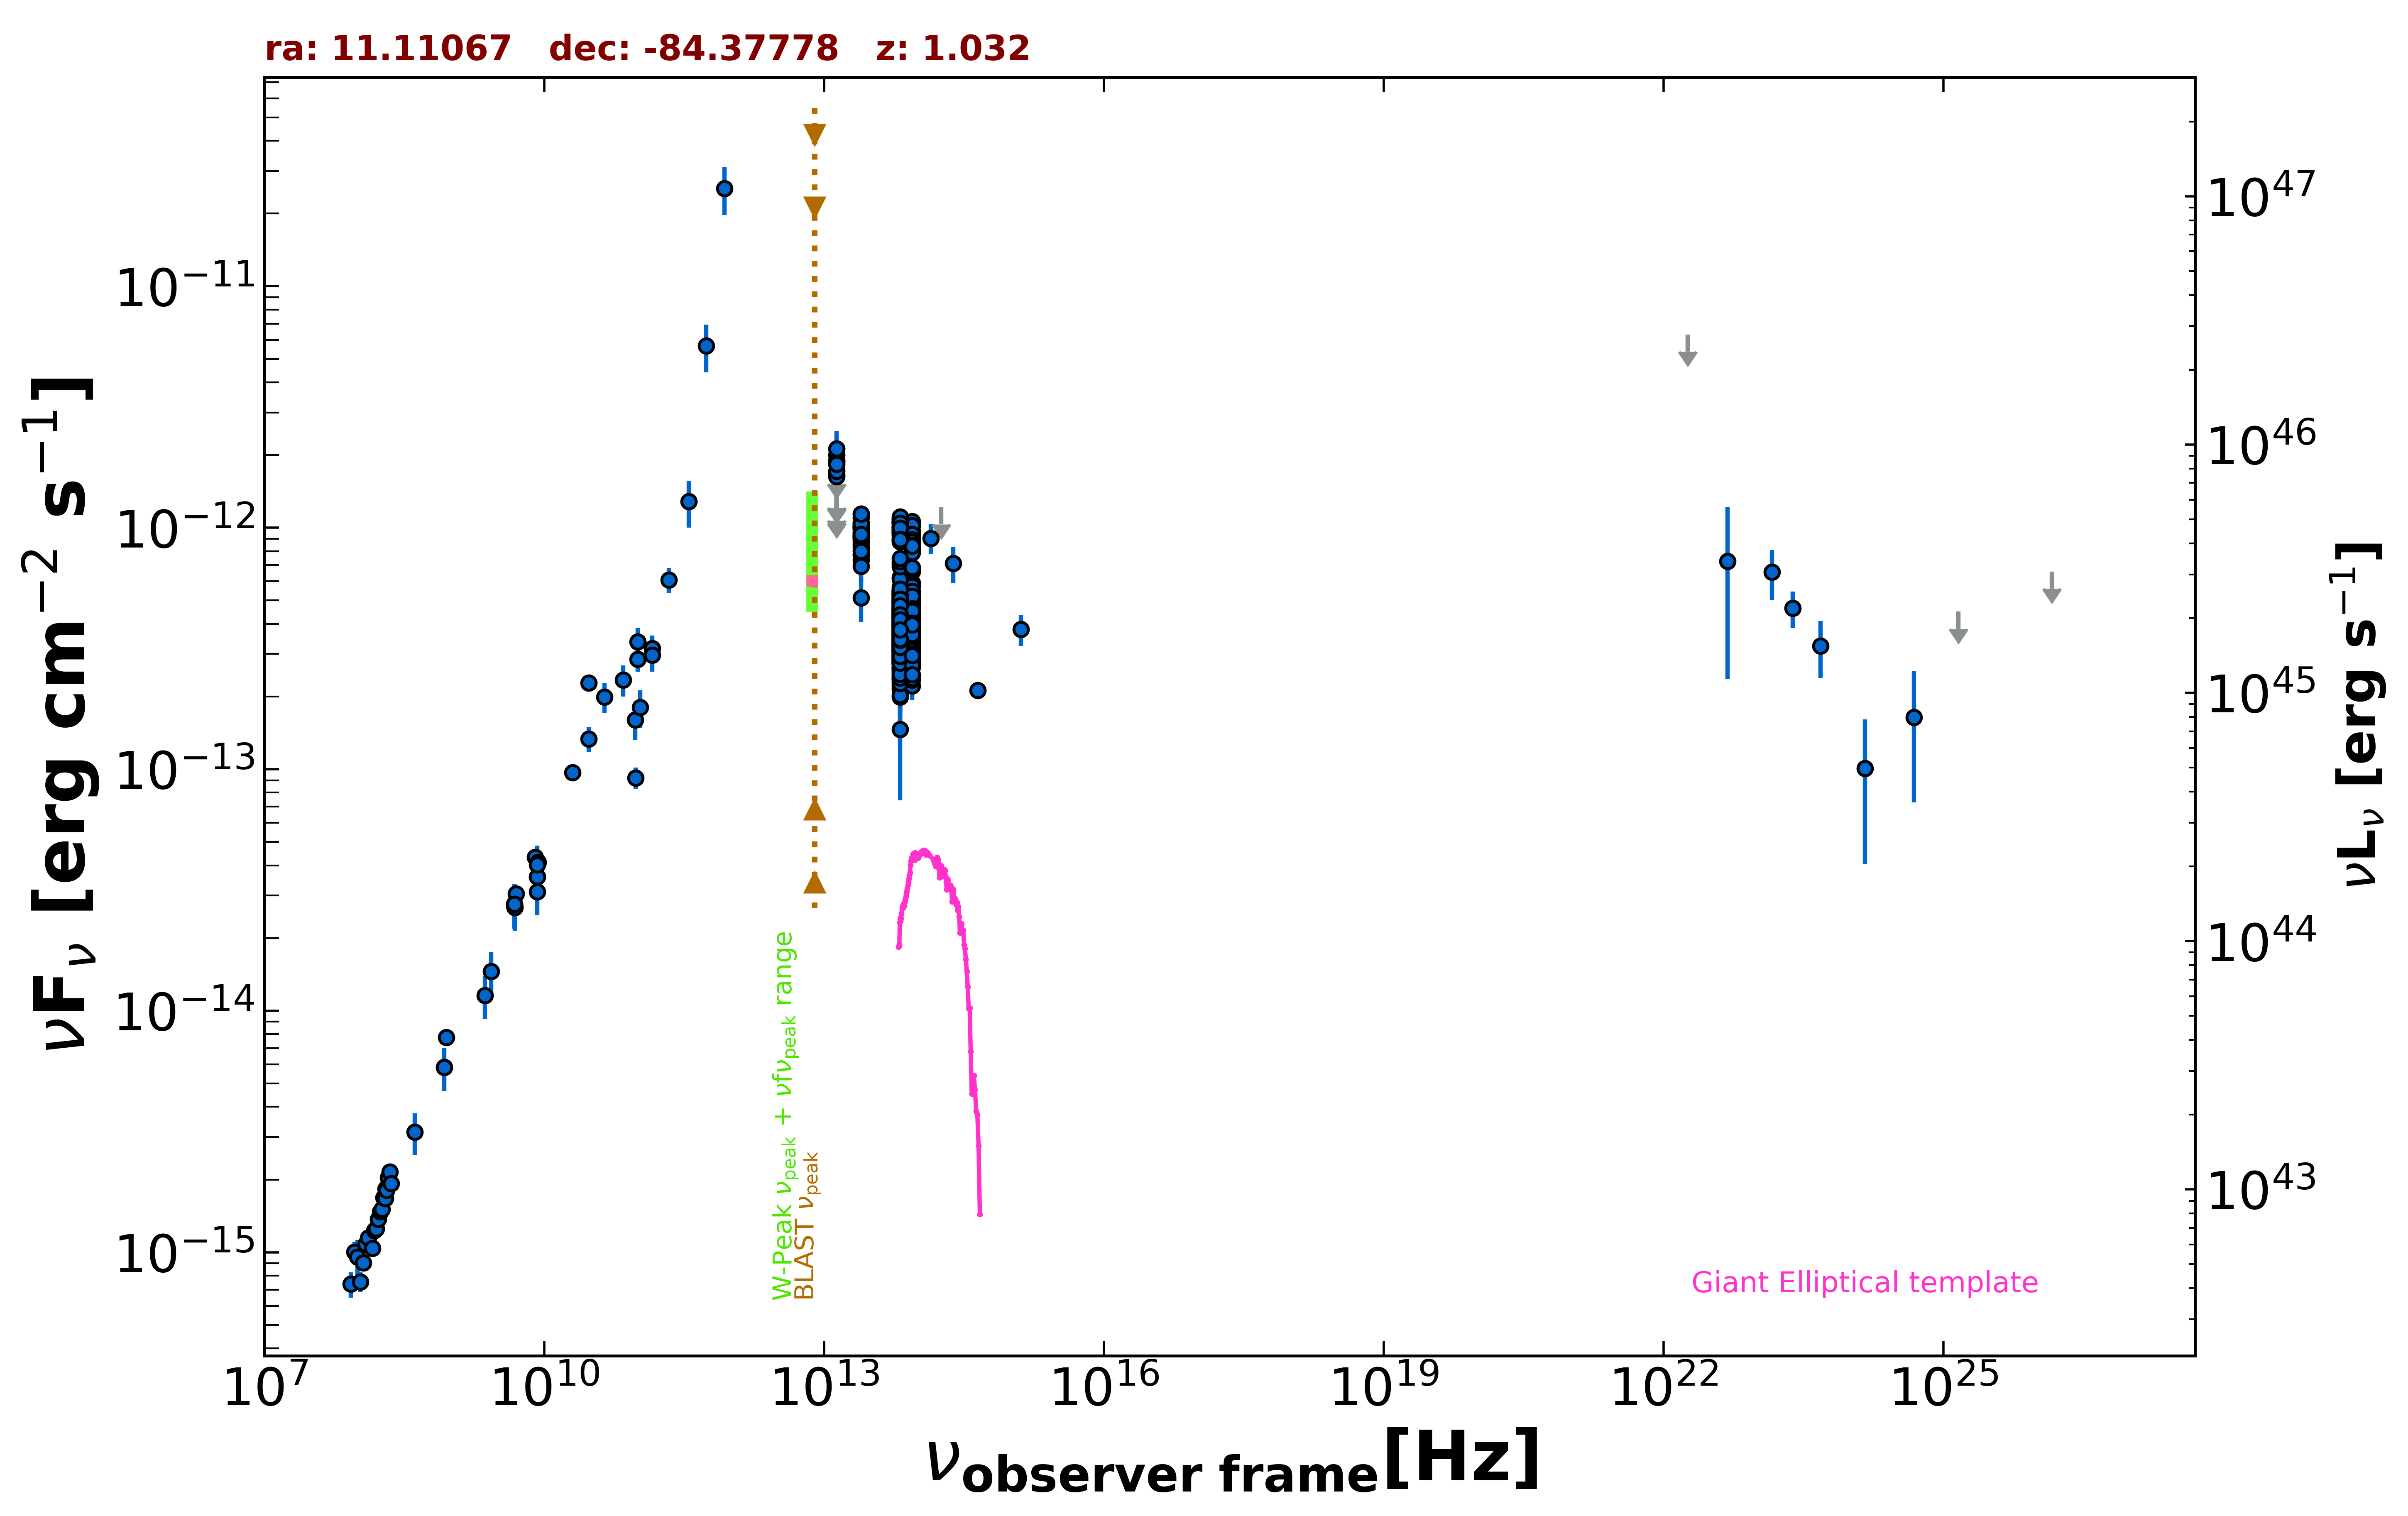

The table this chart was drawn from, first rows:
freq., flux, err_flux, MJD_start, MJD_end, flag, catalog, reference
8.870e+08, 7.760e-15, 5.485e-16, 55000, 55000, , RACS, Hale et al. 2021  PASA  38  e058
8.430e+08, 5.845e-15, 2.335e-16, 55000, 55000, , SUMSS, Manch et al. 2003  MNRAS  342  1117
5.000e+09, 3.050e-14, 1.550e-15, 55000, 55000, , AT20G, Murphy et al. 2010  MNRAS  402  2403
8.000e+09, 4.328e-14, 2.160e-15, 55000, 55000, , AT20G, Murphy et al. 2010  MNRAS  402  2403
2.000e+10, 9.680e-14, 4.800e-15, 55000, 55000, , AT20G, Murphy et al. 2010  MNRAS  402  2403
4.800e+09, 2.765e-14, 5.300e-16, 55000, 55000, , ATPMN, McConnell et al. 2012  MNRAS  422  1527
8.600e+09, 4.119e-14, 2.065e-15, 55000, 55000, , ATPMN, McConnell et al. 2012  MNRAS  422  1527
8.400e+09, 3.583e-14, 0.000e+00, 55000, 55000, , CRATES, Healey et al. 2007  ApJS  171  61
4.800e+09, 2.712e-14, 1.440e-15, 55000, 55000, , PMN, Griffith et al. 1993-1996  VizieR  VIII/…
9.435e+10, 1.604e-13, 2.830e-14, 56146, 56146, , ALMA, Bonato et al. 2019  MNRAS  485  1188
1.063e+11, 1.806e-13, 3.185e-14, 56146, 56146, , ALMA, Bonato et al. 2019  MNRAS  485  1188
9.504e+10, 9.219e-14, 9.510e-15, 56930, 56930, , ALMA, Bonato et al. 2019  MNRAS  485  1188
1.000e+11, 3.368e-13, 4.730e-14, 55000, 55000, , PCCS2100, GHz The Planck Collaboration 2018  A&A  …
1.430e+11, 3.164e-13, 4.145e-14, 55000, 55000, , PCCS2143, GHz The Planck Collaboration 2018  A&A  …
3.000e+10, 2.274e-13, 1.140e-14, 55000, 55000, , PCCS2, 30 GHz The Planck Collaboration 2018  A&…
3.000e+10, 1.336e-13, 1.595e-14, 55000, 55000, , PCNT, The Planck Collaboration 2018  A&A  619 …
4.400e+10, 1.989e-13, 2.825e-14, 55000, 55000, , PCNT, The Planck Collaboration 2018  A&A  619 …
7.000e+10, 2.345e-13, 3.475e-14, 55000, 55000, , PCNT, The Planck Collaboration 2018  A&A  619 …
1.000e+11, 2.857e-13, 3.250e-14, 55000, 55000, , PCNT, The Planck Collaboration 2018  A&A  619 …
1.430e+11, 2.974e-13, 4.340e-14, 55000, 55000, , PCNT, The Planck Collaboration 2018  A&A  619 …
2.170e+11, 6.081e-13, 7.325e-14, 55000, 55000, , PCNT, The Planck Collaboration 2018  A&A  619 …
3.530e+11, 1.285e-12, 2.825e-13, 55000, 55000, , PCNT, The Planck Collaboration 2018  A&A  619 …
5.450e+11, 5.667e-12, 1.268e-12, 55000, 55000, , PCNT, The Planck Collaboration 2018  A&A  619 …
8.570e+11, 2.544e-11, 5.730e-12, 55000, 55000, , PCNT, The Planck Collaboration 2018  A&A  619 …
1.389e+14, 9.039e-13, 1.279e-13, 55000, 55000, , 2MASS, Skrutskie et al. 2006  AJ  131  1163
1.804e+14, 1.216e-12, 0.000e+00, 55000, 55000, UL, 2MASS, Skrutskie et al. 2006  AJ  131  1163
2.427e+14, 7.127e-13, 1.206e-13, 55000, 55000, , 2MASS, Skrutskie et al. 2006  AJ  131  1163
8.817e+13, 4.254e-13, 2.350e-15, 55000, 55000, , UNWISE, Schlafly et al. 2019  ApJS  240  30
6.517e+13, 4.602e-13, 3.300e-15, 55000, 55000, , UNWISE, Schlafly et al. 2019  ApJS  240  30
8.817e+13, 6.638e-13, 1.590e-14, 55000, 55000, , WISE, Wright et al. 2010  AJ  140  1868
6.517e+13, 7.071e-13, 1.760e-14, 55000, 55000, , WISE, Wright et al. 2010  AJ  140  1868
2.498e+13, 9.280e-13, 3.505e-14, 55000, 55000, , WISE, Wright et al. 2010  AJ  140  1868
1.363e+13, 1.266e-12, 9.800e-14, 55000, 55000, , WISE, Wright et al. 2010  AJ  140  1868
8.817e+13, 3.111e-13, 3.015e-14, 56936, 56936, , NEOWISE, Mainzer et al. 2014  ApJ  792  30
6.517e+13, 3.217e-13, 4.070e-14, 56936, 56936, , NEOWISE, Mainzer et al. 2014  ApJ  792  30
8.817e+13, 3.891e-13, 2.545e-14, 56937, 56937, , NEOWISE, Mainzer et al. 2014  ApJ  792  30
6.517e+13, 2.797e-13, 5.155e-14, 56937, 56937, , NEOWISE, Mainzer et al. 2014  ApJ  792  30
8.817e+13, 3.233e-13, 3.015e-14, 56936, 56936, , NEOWISE, Mainzer et al. 2014  ApJ  792  30
6.517e+13, 4.035e-13, 4.055e-14, 56936, 56936, , NEOWISE, Mainzer et al. 2014  ApJ  792  30
8.817e+13, 3.754e-13, 2.425e-14, 56937, 56937, , NEOWISE, Mainzer et al. 2014  ApJ  792  30
6.517e+13, 3.918e-13, 4.270e-14, 56937, 56937, , NEOWISE, Mainzer et al. 2014  ApJ  792  30
8.817e+13, 3.306e-13, 2.560e-14, 56936, 56936, , NEOWISE, Mainzer et al. 2014  ApJ  792  30
6.517e+13, 3.106e-13, 3.555e-14, 56936, 56936, , NEOWISE, Mainzer et al. 2014  ApJ  792  30
8.817e+13, 3.102e-13, 2.515e-14, 56936, 56936, , NEOWISE, Mainzer et al. 2014  ApJ  792  30
6.517e+13, 3.286e-13, 4.770e-14, 56936, 56936, , NEOWISE, Mainzer et al. 2014  ApJ  792  30
8.817e+13, 3.204e-13, 2.600e-14, 56937, 56937, , NEOWISE, Mainzer et al. 2014  ApJ  792  30
6.517e+13, 2.912e-13, 3.655e-14, 56937, 56937, , NEOWISE, Mainzer et al. 2014  ApJ  792  30
8.817e+13, 3.245e-13, 2.665e-14, 56937, 56937, , NEOWISE, Mainzer et al. 2014  ApJ  792  30
6.517e+13, 3.344e-13, 3.670e-14, 56937, 56937, , NEOWISE, Mainzer et al. 2014  ApJ  792  30
8.817e+13, 3.373e-13, 3.455e-14, 56936, 56936, , NEOWISE, Mainzer et al. 2014  ApJ  792  30
6.517e+13, 2.888e-13, 4.195e-14, 56936, 56936, , NEOWISE, Mainzer et al. 2014  ApJ  792  30
8.817e+13, 3.345e-13, 2.375e-14, 56937, 56937, , NEOWISE, Mainzer et al. 2014  ApJ  792  30
6.517e+13, 3.623e-13, 3.775e-14, 56937, 56937, , NEOWISE, Mainzer et al. 2014  ApJ  792  30
8.817e+13, 2.866e-13, 2.455e-14, 56937, 56937, , NEOWISE, Mainzer et al. 2014  ApJ  792  30
6.517e+13, 3.412e-13, 4.730e-14, 56937, 56937, , NEOWISE, Mainzer et al. 2014  ApJ  792  30
8.817e+13, 3.364e-13, 2.950e-14, 56935, 56935, , NEOWISE, Mainzer et al. 2014  ApJ  792  30
6.517e+13, 3.283e-13, 4.150e-14, 56935, 56935, , NEOWISE, Mainzer et al. 2014  ApJ  792  30
8.817e+13, 3.562e-13, 2.460e-14, 56937, 56937, , NEOWISE, Mainzer et al. 2014  ApJ  792  30
6.517e+13, 2.646e-13, 4.210e-14, 56937, 56937, , NEOWISE, Mainzer et al. 2014  ApJ  792  30
8.817e+13, 2.927e-13, 2.375e-14, 56935, 56935, , NEOWISE, Mainzer et al. 2014  ApJ  792  30
... 1,160 more rows
